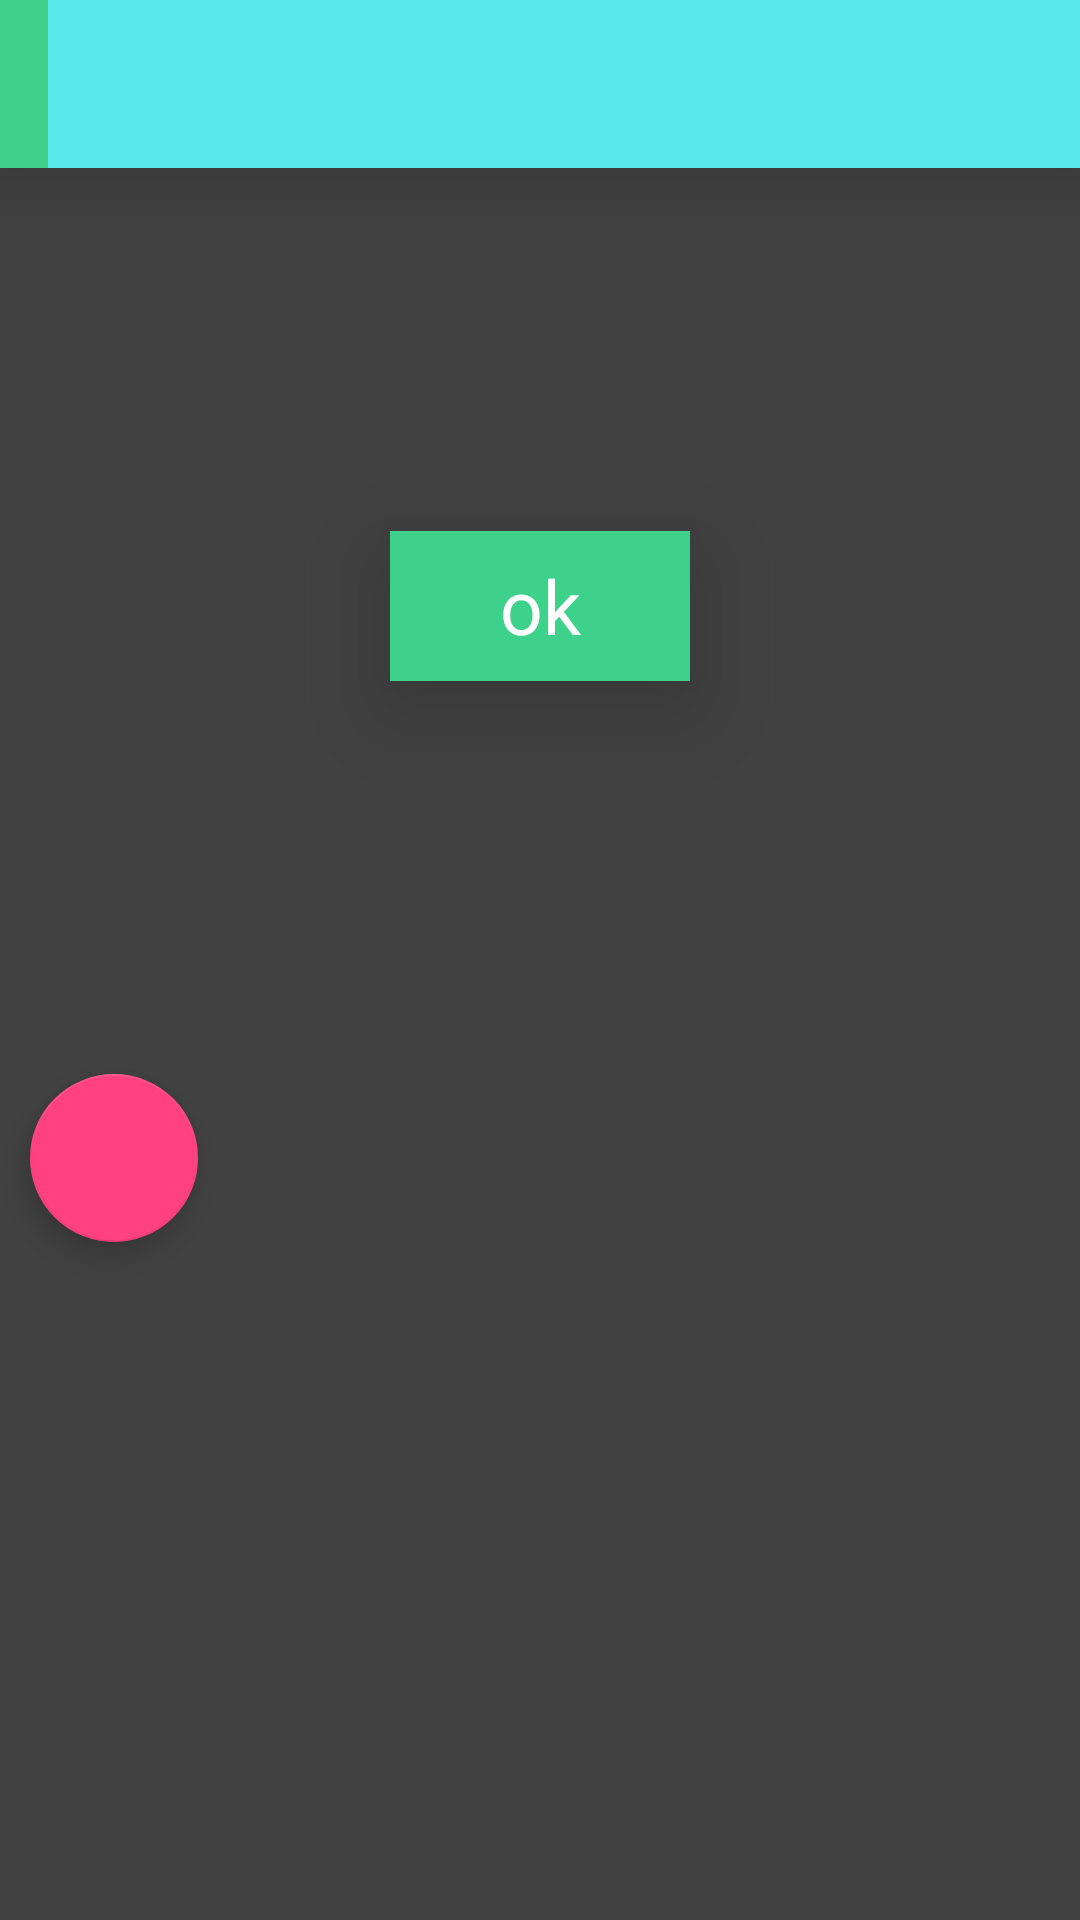

Android layout source for this screen:
<!-- AndroidManifest.xml: application theme custom_style -->
<!-- res/layout/third_layout.xml -->
<?xml version="1.0" encoding="utf-8"?>

<LinearLayout xmlns:android="http://schemas.android.com/apk/res/android"
    xmlns:app="http://schemas.android.com/apk/res-auto"
    android:layout_width="match_parent"
    android:layout_height="match_parent"
    android:layout_gravity="center"
    android:background="#414141"
    android:gravity="center"
    android:orientation="vertical"
    >
<androidx.appcompat.widget.Toolbar
    android:layout_width="match_parent"
    android:layout_height="?attr/actionBarSize"
    android:background="@color/color1"
    >
    <include layout="@layout/app_bar_main"/>
</androidx.appcompat.widget.Toolbar>

    <LinearLayout
        android:layout_width="match_parent"
        android:layout_height="0dp"
        android:gravity="center"
        android:orientation="vertical"
        android:layout_weight="0.5"
        >

        <TextView
            android:id="@+id/btn"
            android:layout_width="100dp"
            android:layout_height="50dp"
            android:background="@color/color1"
            android:gravity="center"
            android:text="ok"
            android:textColor="@color/white"
            android:textSize="25dp" />



    </LinearLayout>

    <LinearLayout
        android:layout_width="match_parent"
        android:layout_height="0dp"
        android:layout_weight="0.5"
        >

        <com.google.android.material.floatingactionbutton.FloatingActionButton
            android:layout_width="207dp"
            android:layout_height="?attr/actionBarSize"
            android:layout_alignParentBottom="true"
            android:layout_margin="10dp"
            android:id="@+id/floatbtn"
            app:rippleColor="@color/white"

            />

    </LinearLayout>



</LinearLayout>
<!-- res/layout/app_bar_main.xml (included above) -->
<?xml version="1.0" encoding="utf-8"?>

<LinearLayout xmlns:android="http://schemas.android.com/apk/res/android"
    xmlns:app="http://schemas.android.com/apk/res-auto"
    xmlns:tools="http://schemas.android.com/tools"
    android:layout_width="match_parent"
    android:layout_height="match_parent"
    android:fitsSystemWindows="true"
    android:orientation="vertical"
    >

    <com.google.android.material.appbar.AppBarLayout
        android:layout_width="match_parent"
        android:layout_height="wrap_content"
        android:theme="@style/AppTheme.AppBarOverlay">

        <androidx.appcompat.widget.Toolbar
            android:id="@+id/toolbar"
            android:layout_width="match_parent"
            android:layout_height="?attr/actionBarSize"
             >

            </androidx.appcompat.widget.Toolbar>

    </com.google.android.material.appbar.AppBarLayout>




    <LinearLayout
        android:layout_width="match_parent"
        android:layout_height="match_parent"
        android:layout_weight="1"
        android:orientation="vertical">

        <FrameLayout
            android:id="@+id/frame_layout"
            android:layout_width="match_parent"
            android:layout_height="match_parent"
            android:layout_alignParentLeft="true"
            android:layout_alignParentStart="true"
            android:layout_below="@+id/relativeLayout"
            android:animateLayoutChanges="true"
            android:background="@color/white"

            android:textAlignment="center">

        </FrameLayout>
    </LinearLayout>
<LinearLayout
    android:layout_width="wrap_content"
    android:layout_height="wrap_content">


    <androidx.design.widget.BottomNavigationView
        android:id="@+id/navigation"
        android:layout_width="wrap_content"
        android:layout_height="wrap_content"
        android:layout_alignParentBottom="true"
        android:background="#181818"
        app:itemIconTint="@color/white"
        app:itemTextColor="@color/white"
        app:menu="@menu/bottom_navigation_menu" />
</LinearLayout>




</LinearLayout>
<!-- resources referenced by this layout -->
<resources>
  <color name="color1">#3dd18c</color>
  <color name="white">#fff</color>
  <style name="AppTheme.AppBarOverlay" parent="ThemeOverlay.AppCompat.Dark.ActionBar" />
  <style name="custom_style" parent="Theme.AppCompat.NoActionBar">
          <item name="colorPrimary">@color/colorPrimary</item>
          <item name="colorPrimaryDark">@color/colorPrimaryDark</item>
          <item name="colorAccent">@color/colorAccent</item>
          <item name="android:navigationBarColor">#56e8ea</item>
          <item name="android:elevation">20dp</item>
  
  
  
  
  
      </style>
  <color name="colorPrimary">#56e8ea</color>
  <color name="colorPrimaryDark">#265c5c</color>
  <color name="colorAccent">#FF4081</color>
</resources>
